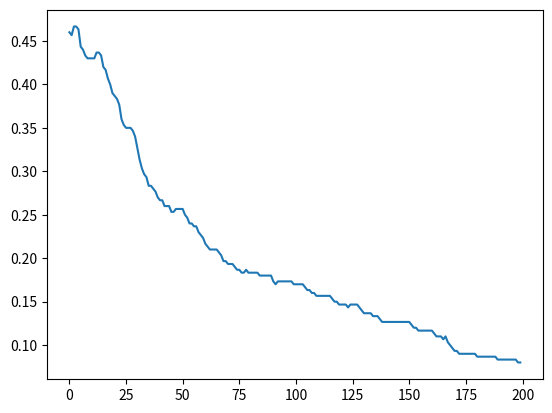

Generate this figure with matplotlib:
# [redacted]

# in out case,  we will use neural network to solve a classification problem with two classes
# to do so,  we will create a small neural network with 4 layers , that will have the following:
#  1. A Input layer with two neurons, as we will  use two variables
#  2. 2 Hidden Layers with 4 and 8 neurons respectively
#  3. One output layer with just one neuron. (justify the reuslt)

import numpy as np
import math
import matplotlib.pyplot as plt
import sys

# create neuron layers
from scipy import stats

'''
    1. A layer receives inputs. On the first layer, the inputs will be the data itself and that is why it is called the input layer. On the rest of the layers, the input will be the result of the previous layer.
    2. The input values of the neuron are weighted by a matrix, called W (weights). This matrix has as many rows as neurons in the previous and as many columns as neurons in this layer.
    3. To the result from the weighted sum, another parameter is added, named bias (b). In this case, every neuron has each one bias, so for a given layer, there will be as many biases as neurons are in that layer.
    4. Finally, we will apply a function to the previous, knows as the activation function. You might have realized that until now we have only make linear transformations of the data. The activation function will ensure the non-linearity of the model. If we wouldn’t apply an activation function, any neural network would indeed be a linear regression. The result after applying the activation function will be the result of the neuron.

Explanation: b, W, activation func.
    b -> bias parameters
    W -> weighted vector, the second parameter sets
    activation -> X

https://docs.scipy.org/doc/scipy/reference/generated/scipy.stats.truncnorm.html#scipy.stats.truncnorm
'''

class capa():
  def __init__(self, n_neuronas_capa_anterior, n_neuronas, funcion_act):
    self.funcion_act = funcion_act
    self.b  = np.round(stats.truncnorm.rvs(-1, 1, loc=0, scale=1, size= n_neuronas).reshape(1,n_neuronas),3)
    self.W  = np.round(stats.truncnorm.rvs(-1, 1, loc=0, scale=1, size= n_neuronas * n_neuronas_capa_anterior).reshape(n_neuronas_capa_anterior,n_neuronas),3)

# Hidden Layer -> ReLu
def derivada_relu(x):
  x[x<=0] = 0
  x[x>0] = 1
  return x

relu = (
  lambda x: x * (x > 0),
  lambda x:derivada_relu(x)
  )

# Output Layer -> Sigmoid
sigmoid = (
  lambda x:1 / (1 + np.exp(-x)),
  lambda x:x * (1 - x)
  )


# Number of neurons in each layer 
# The first value is equal to the number of predictors.
neuronas = [2,4,8,1] 

# Activation functions to use in each layer.
funciones_activacion = [relu, relu, sigmoid]

# Store all result in the red neorual
red_neuronal = []

# initialize all x result for each layers:w

for paso in range(len(neuronas)-1):
  print(neuronas[paso], neuronas[paso+1])
  x = capa(neuronas[paso],neuronas[paso+1],funciones_activacion[paso])
  # activation functions, 0 - relu, 1 - relu, 2 - sigmoid
  red_neuronal.append(x)

#print(red_neuronal[0].b, red_neuronal[0].W)
# implment z = Wx + b
X =  np.round(np.random.randn(20,2),3) # Example of an input vector

#print(X, X.shape)
# first layer value of multiply the input values
z = X @ red_neuronal[0].W
#print(red_neuronal[0].W)
#print(red_neuronal[0].b)

#print(z[:10,:], X.shape, z.shape)
print("Sum of Vector W and x :\n", z[:5, :], X.shape, z.shape)
z = z + red_neuronal[0].b
print("Sum of Vector W and b :\n", z[:5,:])

# apply the activation func Rule for input layer

a = red_neuronal[0].funcion_act[0](z)
print("Apply activation function \n", a[:5,:])


## Apply for the all layers
output = [X]

for num_capa in range(len(red_neuronal)):
    z = output[-1] @ red_neuronal[num_capa].W + red_neuronal[num_capa].b
    a = red_neuronal[num_capa].funcion_act[0](z)
    print("=====>", output)
    output.append(a)

print("values of activation functions", output[-1], "len of Vector a", len(output[-1]), "\nlen of Matrix output",len(output))

# train the neural networks

# create Cost function  -> In order to train or improve our neural network we first need to know how much it has missed.

# Explanation Using MSE, The MSE is quite simple to calculate: 
# you subtract the real value from every prediction, square it, and calculate its square root

def mse(Ypredich, Yreal):
    # calcula mos el error
    x = (np.array(Ypredich) - np.array(Yreal)) **2
    x = np.mean(x)
    
    # calculate the deviation between x and y
    y = np.array(Ypredich) - np.array(Yreal)
    
    return(x, y)


from random import shuffle

Y = [0] * 10 + [1] * 10
shuffle(Y)
Y = np.array(Y).reshape(len(Y),1)
 
print("===>", Y)
predict = mse(output[-1], Y)

print("deviation of cost function", predict[0])


### Back-propagation: calculating the error in last layer

# check the values
red_neuronal[-1].b
red_neuronal[-1].W
##
a = output[-1]
## 
x = mse(a,Y)[1] * red_neuronal[-2].funcion_act[1](a)
#
#print(x)
#
## apply gradicent descent for last layer 
#
red_neuronal[-1].b = red_neuronal[-1].b - x.mean() * 0.01
red_neuronal[-1].W = red_neuronal[-1].W - (output[-1].T @ x) * 0.01
#
print("b of the last layer's result", red_neuronal[-1].b)
print("W of the last layer's result", red_neuronal[-1].W)
#
# sys.exit(0)

## put all calculate together with for each layer

## learning rate
lr = 0.05

# We create the inverted index
back = list(range(len(output)-1))
back.reverse()
#print(back)

# create a vector where we will store the errors of each layer
delta = []

for capa in back:
    a = output[capa+1][1]
    if capa == back[0]:
        x = mse(a,Y)[1] * red_neuronal[capa].funcion_act[1](a)
        delta.append(x)
        print("-->", x)
        print(delta)
    else:
        print(W_temp)
        x = delta[-1] @ W_temp * red_neuronal[capa].funcion_act[1](a)
        delta.append(x)
    # We store the values of W in order to use them on the next iteration
    W_temp = red_neuronal[capa].W.transpose()

    # Gradient Descent #

    # Adjust the values of two parameters 
    red_neuronal[capa].b = red_neuronal[capa].b - delta[-1].mean() * lr
    #print("--->", delta[-1])
    red_neuronal[capa].W = red_neuronal[capa].W - output[capa].transpose() @ delta[-1] * lr


print('MSE: ' + str(mse(output[-1],Y)[0]) )
print('Estimation: ' + str(output[-1]) )

## trying out neural network 

import random

def circulo(num_datos = 100,R = 1, minimo = 0,maximo= 1):
  pi = math.pi
  r = R * np.sqrt(stats.truncnorm.rvs(minimo, maximo, size= num_datos)) * 10
  theta = stats.truncnorm.rvs(minimo, maximo, size= num_datos) * 2 * pi *10

  x = np.cos(theta) * r
  y = np.sin(theta) * r

  y = y.reshape((num_datos,1))
  x = x.reshape((num_datos,1))

  #We reduce the number of elements so that there is no overflow
  x = np.round(x,3)
  y = np.round(y,3)

  df = np.column_stack([x,y])
  return(df)

# create two ramdon data sets
datos_1 = circulo(num_datos = 150, R = 2)
datos_2 = circulo(num_datos = 150, R = 0.5)

X = np.concatenate([datos_1,datos_2])
# get 3 decimal from the value
X = np.round(X,3)
print(X)

Y = [0] * 150 + [1] * 150
print(Y)
#X = np.round(X,3)
Y = np.array(Y).reshape(len(Y),1)
print("reshape Y", Y)

#plt.cla()
#plt.scatter(X[0:150,0],X[0:150,1], c = "b")
#plt.scatter(X[150:300,0],X[150:300,1], c = "r")
#plt.show()

# train data
def entrenamiento(X,Y, red_neuronal, lr = 0.01):

  output = [X]

  for num_capa in range(len(red_neuronal)):
    z = output[-1] @ red_neuronal[num_capa].W + red_neuronal[num_capa].b

    a = red_neuronal[num_capa].funcion_act[0](z)

    output.append(a)

  # Backpropagation

  back = list(range(len(output)-1))
  back.reverse()


  delta = []

  for capa in back:
    # Backprop #delta

    a = output[capa+1]

    if capa == back[0]:
      x = mse(a,Y)[1] * red_neuronal[capa].funcion_act[1](a)
      delta.append(x)

    else:
      x = delta[-1] @ W_temp * red_neuronal[capa].funcion_act[1](a)
      delta.append(x)

    W_temp = red_neuronal[capa].W.transpose()

    # Gradient Descent #
    red_neuronal[capa].b = red_neuronal[capa].b - np.mean(delta[-1], axis = 0, keepdims = True) * lr
    red_neuronal[capa].W = red_neuronal[capa].W - output[capa].transpose() @ delta[-1] * lr

  return output[-1]


# re-define the training class
class capa():
  def __init__(self, n_neuronas_capa_anterior, n_neuronas, funcion_act):
    self.funcion_act = funcion_act
    self.b  = np.round(stats.truncnorm.rvs(-1, 1, loc=0, scale=1, size= n_neuronas).reshape(1,n_neuronas),3)
    self.W  = np.round(stats.truncnorm.rvs(-1, 1, loc=0, scale=1, size= n_neuronas * n_neuronas_capa_anterior).reshape(n_neuronas_capa_anterior,n_neuronas),3)

neuronas = [2,4,8,1] 
funciones_activacion = [relu,relu, sigmoid]
red_neuronal = []

for paso in list(range(len(neuronas)-1)):
  x = capa(neuronas[paso],neuronas[paso+1],funciones_activacion[paso])
  red_neuronal.append(x) 

error = []
predictions = []

for epoch in range(0,200):
  ronda = entrenamiento(X = X ,Y = Y ,red_neuronal = red_neuronal, lr = 0.001)
  predictions.append(ronda)
  temp = mse(np.round(predictions[-1]),Y)[0]
  error.append(temp)

epoch = list(range(0,200))
plt.plot(epoch, error)
plt.show()

